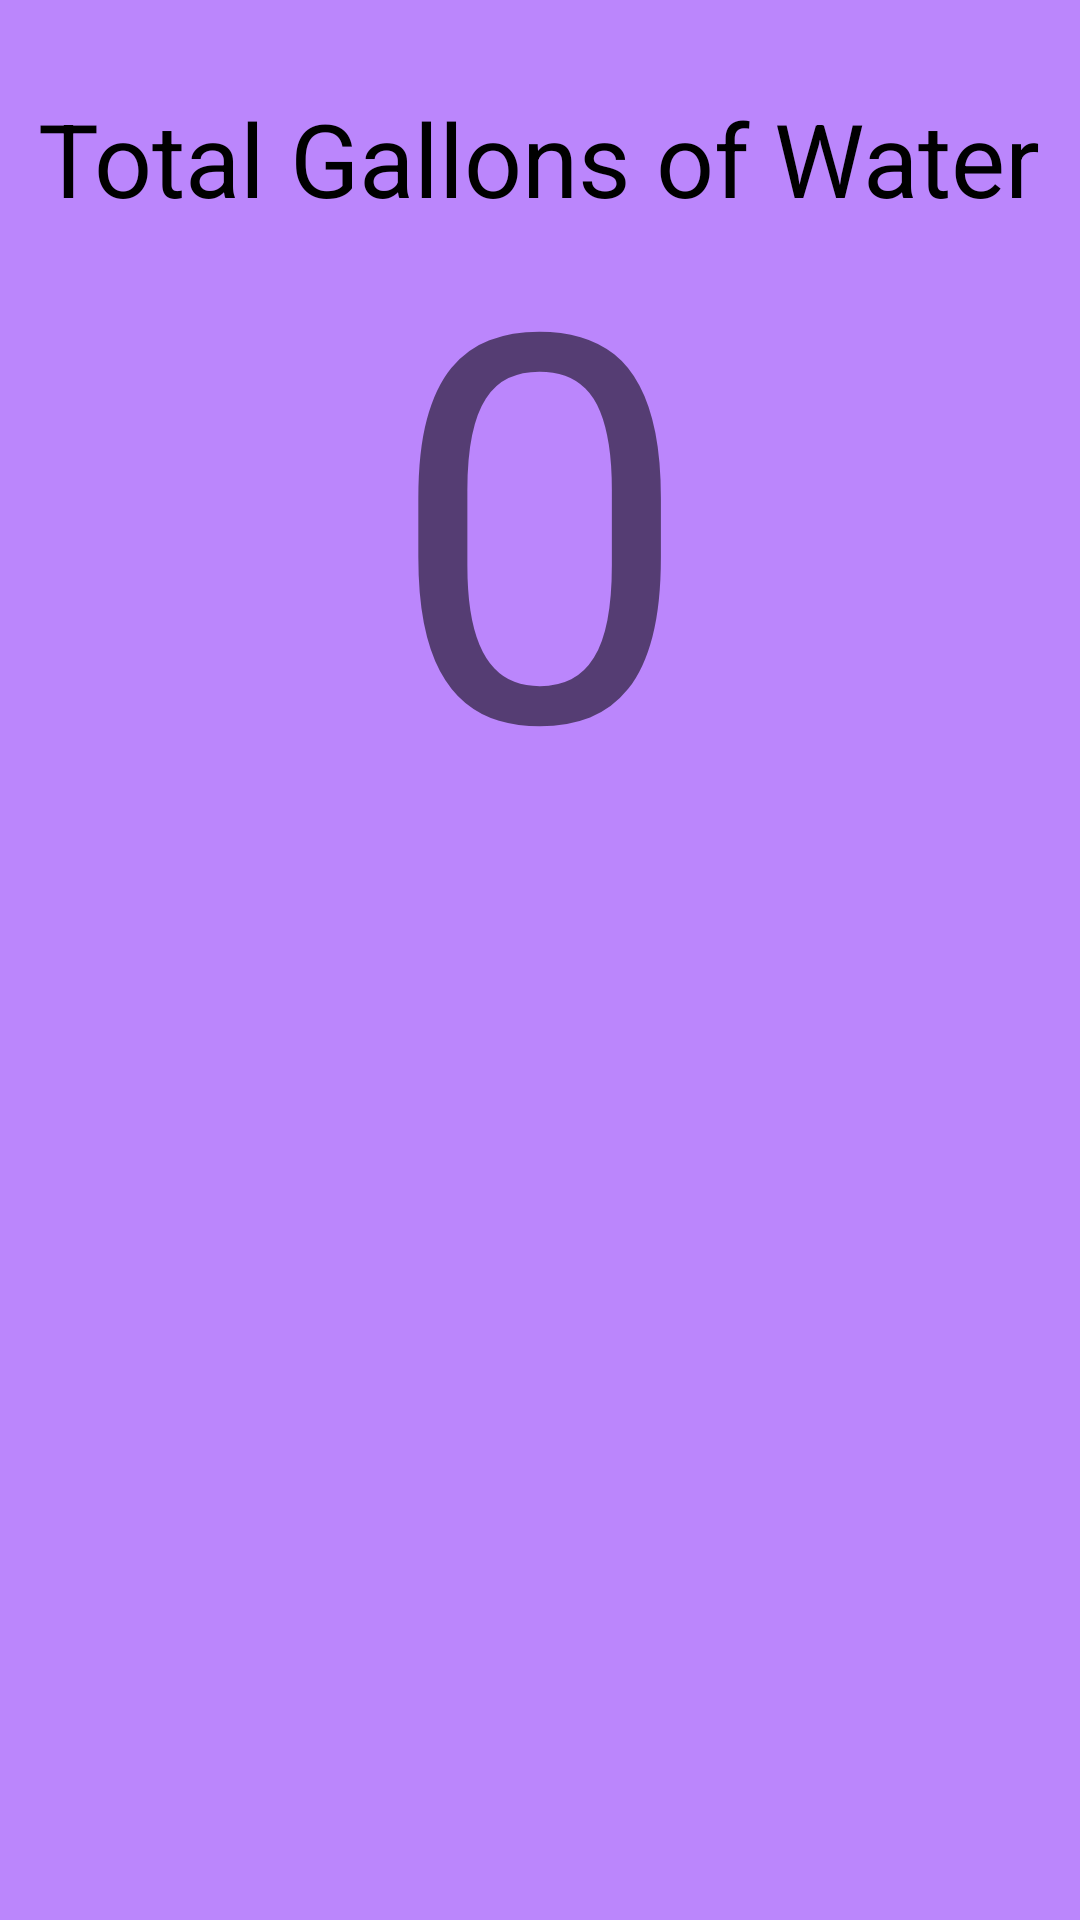

Produce the Android XML layout that renders to this screen, including the resource entries it uses.
<!-- AndroidManifest.xml: application theme Theme.BITFIT -->
<!-- res/layout/fragment_dash.xml -->
<?xml version="1.0" encoding="utf-8"?>
<FrameLayout xmlns:android="http://schemas.android.com/apk/res/android"
    xmlns:tools="http://schemas.android.com/tools"
    android:layout_width="match_parent"
    android:layout_height="match_parent"
    android:background="@color/purple_200"
    tools:context=".Dash">


    <TextView
        android:id="@+id/textView"
        android:layout_width="wrap_content"
        android:layout_height="wrap_content"
        android:layout_marginTop="30dp"
        android:text="Total Gallons of Water"
        android:layout_gravity="center_horizontal"
        android:textColor="@color/black"
        android:textSize="34sp" />

    <TextView
        android:id="@+id/textView2"
        android:layout_width="wrap_content"
        android:layout_height="wrap_content"
        android:layout_gravity="center_horizontal"
        android:layout_marginTop="50dp"
        android:text="0"
        android:textSize="180sp" />
</FrameLayout>
<!-- resources referenced by this layout -->
<resources>
  <style name="Theme.BITFIT" parent="Theme.MaterialComponents.DayNight.DarkActionBar">
          
          <item name="colorPrimary">@color/purple_500</item>
          <item name="colorPrimaryVariant">@color/purple_700</item>
          <item name="colorOnPrimary">@color/white</item>
          
          <item name="colorSecondary">@color/teal_200</item>
          <item name="colorSecondaryVariant">@color/teal_700</item>
          <item name="colorOnSecondary">@color/black</item>
          
          <item name="android:statusBarColor" tools:targetApi="l">?attr/colorPrimaryVariant</item>
          
      </style>
  <!-- not gathered from this repository: default colours our renderer supplied (Android Studio template values) -->
  <color name="purple_200">#FFBB86FC</color>
  <color name="purple_500">#FF6200EE</color>
  <color name="purple_700">#FF3700B3</color>
  <color name="teal_200">#FF03DAC5</color>
  <color name="teal_700">#FF018786</color>
  <color name="black">#FF000000</color>
  <color name="white">#FFFFFFFF</color>
</resources>
